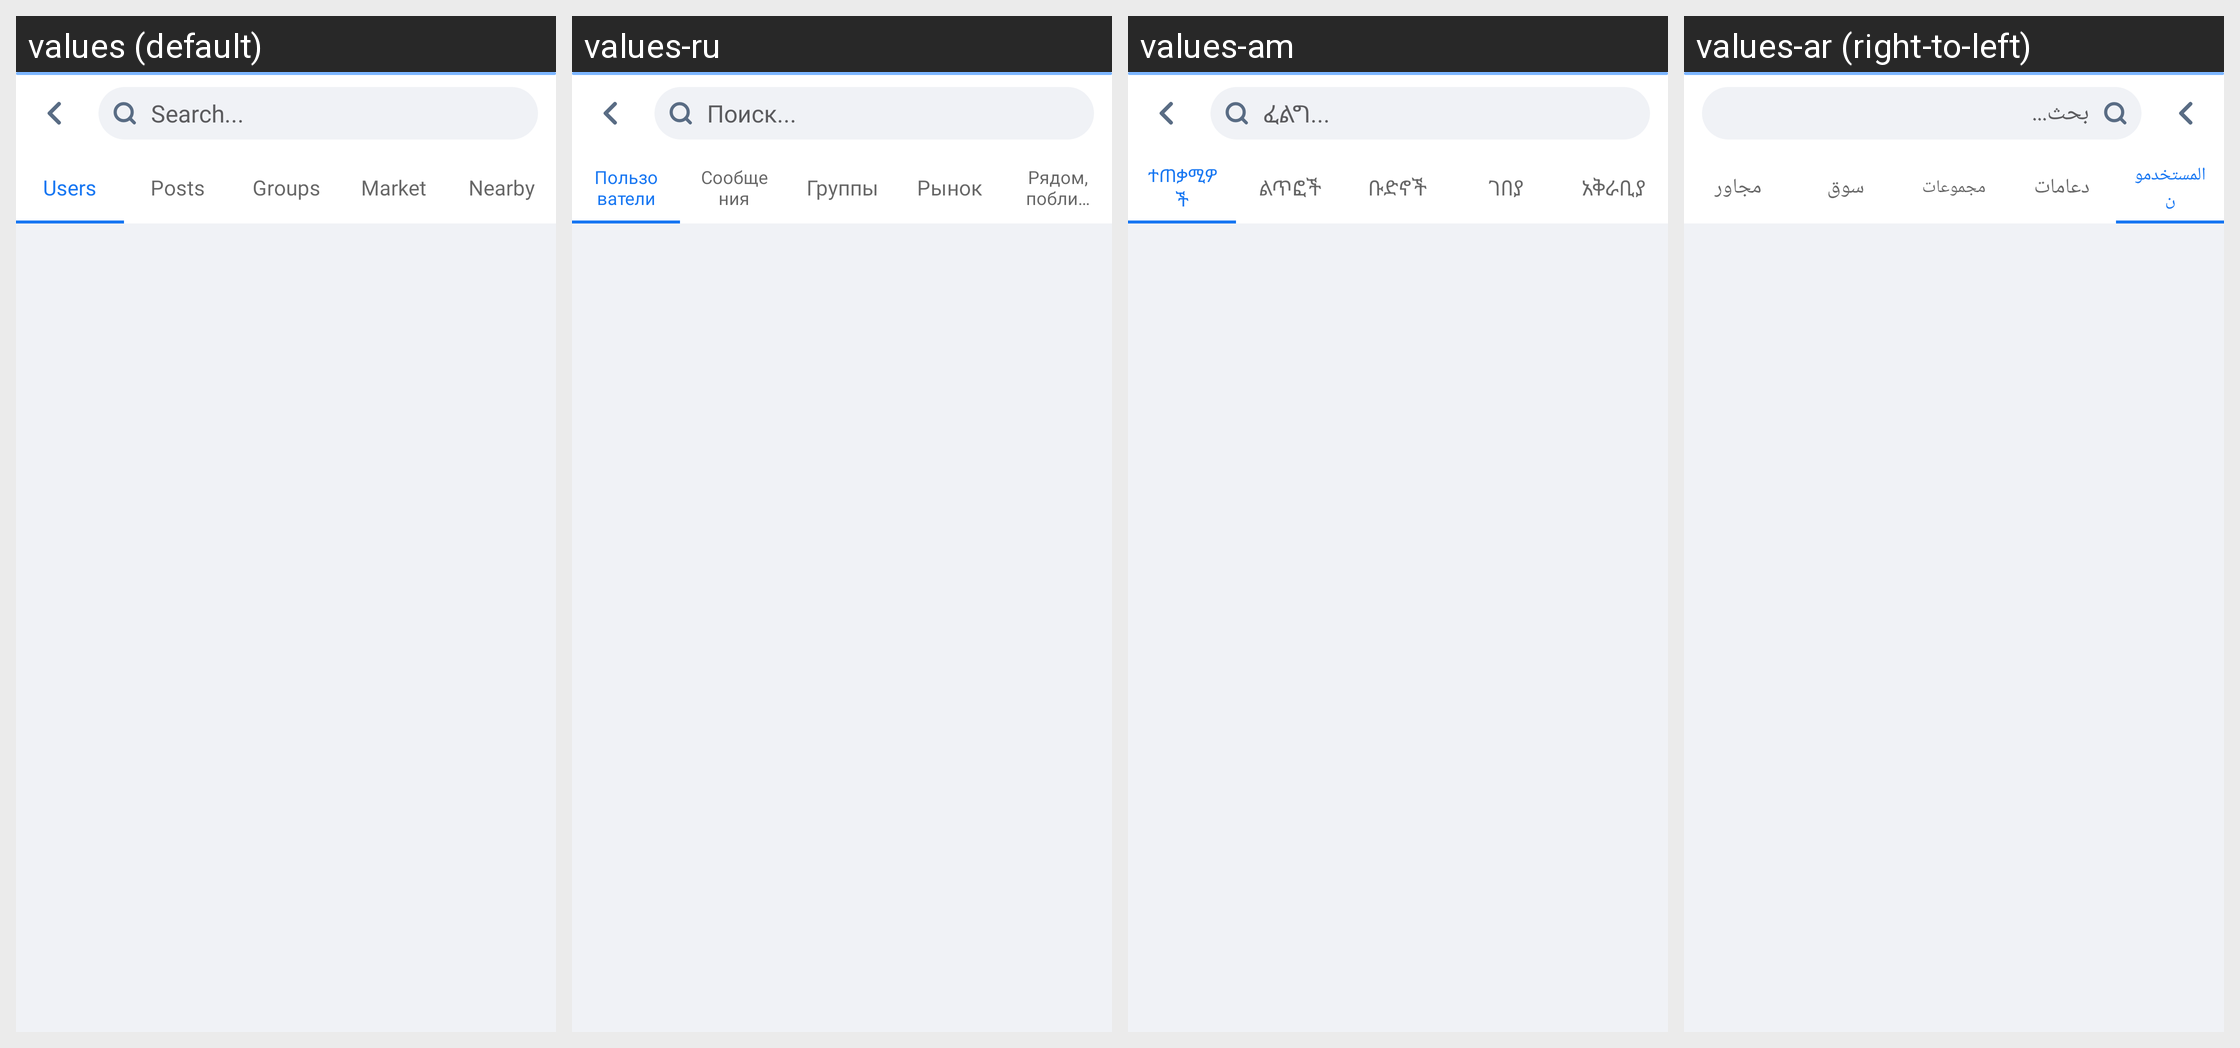

Here is an Android app screen in its default locale and in the app's own translations. Write out the translated-string differences for the strings that appear on this screen.
Android screen res/layout/activity_search.xml rendered under 4 locales, left to right: values (default), values-ru, values-am, values-ar (right-to-left). Device: Nexus 5 (rendered at 1080×1920; each locale shown at half size, 540×960, under a caption strip naming it); theme AppTheme.
Other locales in the repository, not shown: values-bn, values-de, values-es, values-fr, values-ha, values-hi, values-ig, values-it, values-ja, values-ko, values-mr, values-nl, values-om, values-pt, values-sn, values-sw, values-ta, values-te, values-tr, values-ur, values-vi, values-yo, values-zh, values-zu.
Strings drawn on this screen, with the default value and each locale's value (text and hints the layout hard-codes, and strings that could not be matched under every locale, appear in the picture but are not listed):

search
  values: Search...
  values-ru: Поиск...
  values-am: ፈልግ...
  values-ar: بحث...

users
  values: Users
  values-ru: Пользователи
  values-am: ተጠቃሚዎች
  values-ar: المستخدمون

posts
  values: Posts
  values-ru: Сообщения
  values-am: ልጥፎች
  values-ar: دعامات

groups
  values: Groups
  values-ru: Группы
  values-am: ቡድኖች
  values-ar: مجموعات

market
  values: Market
  values-ru: Рынок
  values-am: ገበያ
  values-ar: سوق

nearby
  values: Nearby
  values-ru: Рядом, поблизости
  values-am: አቅራቢያ
  values-ar: مجاور
